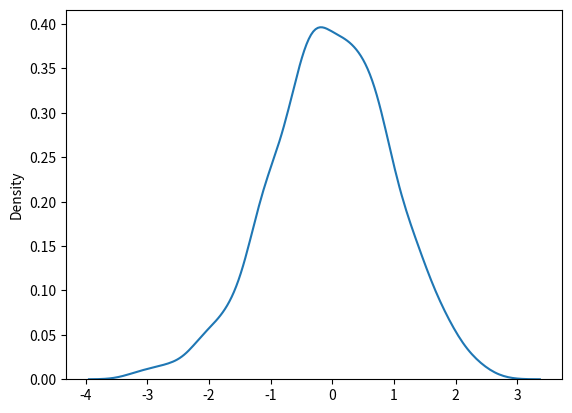

The matplotlib source for this figure:
#Normal (Gaussian) Distribution

#Generate a random normal distribution of size 2x3

from numpy import random

x = random.normal(size=(2, 3))

print(x)

#Generate a random normal distribution of size 2x3 with mean at 1 and standard deviation of 2

x = random.normal(loc=1, scale=2, size=(2, 3))

print(x)

#Visualization of Normal Distribution

import matplotlib.pyplot as plt
import seaborn as sns

sns.distplot(random.normal(size=1000), hist=False)

plt.show()


